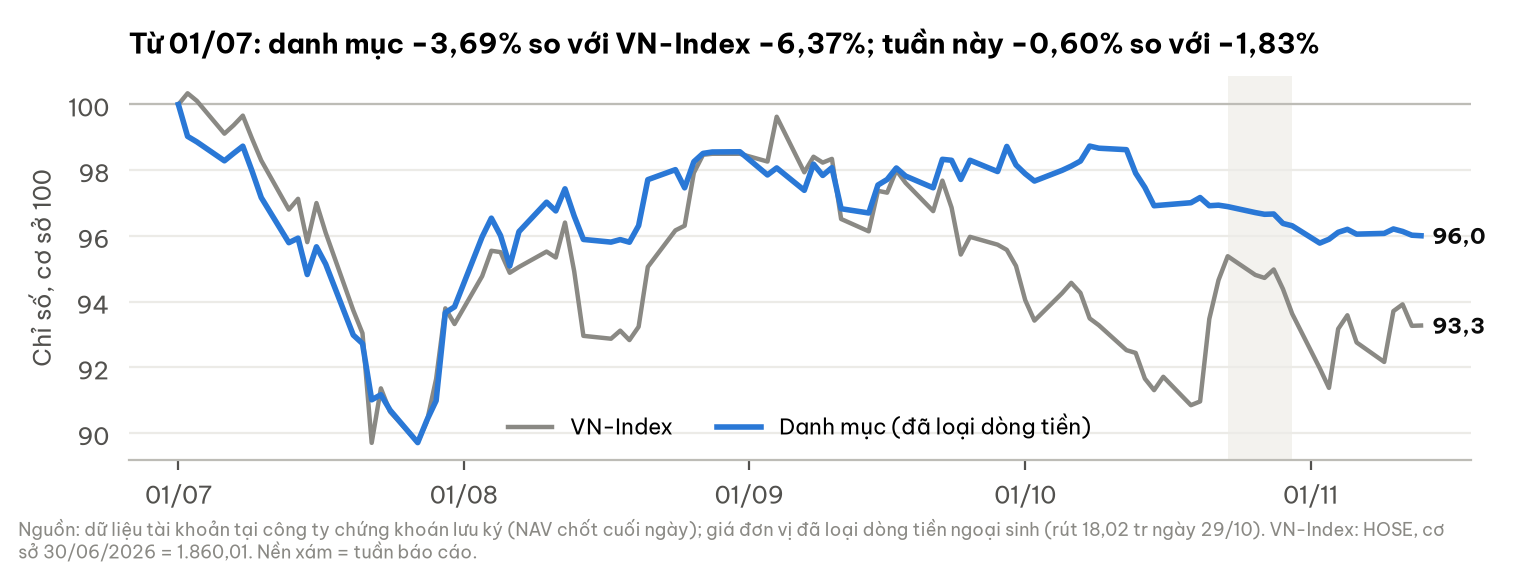

Source data for this figure (header and first rows):
date, portfolio_idx, bench_idx
2026-07-01, 100.0, 100.0
2026-07-02, 99.03, 100.3
2026-07-03, 98.86, 100.1
2026-07-06, 98.29, 99.11
2026-07-07, 98.51, 99.37
2026-07-08, 98.73, 99.66
2026-07-09, 97.98, 98.96
2026-07-10, 97.17, 98.3
2026-07-13, 95.8, 96.8
2026-07-14, 95.93, 97.13
2026-07-15, 94.83, 95.81
2026-07-16, 95.67, 97
2026-07-17, 95.14, 96.1
2026-07-20, 92.98, 93.74
2026-07-21, 92.73, 93.04
2026-07-22, 91.02, 89.71
2026-07-23, 91.17, 91.36
2026-07-24, 90.7, 90.65
2026-07-27, 89.71, 89.73
2026-07-28, 90.4, 90.36
2026-07-29, 90.99, 91.65
2026-07-30, 93.67, 93.8
2026-07-31, 93.84, 93.32
2026-08-03, 95.97, 94.78
2026-08-04, 96.54, 95.55
2026-08-05, 96.01, 95.51
2026-08-06, 95.09, 94.88
2026-08-07, 96.13, 95.06
2026-08-10, 97.03, 95.52
2026-08-11, 96.76, 95.34
2026-08-12, 97.43, 96.41
2026-08-13, 96.61, 94.93
2026-08-14, 95.89, 92.96
2026-08-17, 95.81, 92.87
2026-08-18, 95.89, 93.12
2026-08-19, 95.81, 92.83
2026-08-20, 96.32, 93.24
2026-08-21, 97.71, 95.06
2026-08-24, 98.02, 96.17
2026-08-25, 97.46, 96.31
2026-08-26, 98.26, 97.92
2026-08-27, 98.51, 98.47
2026-08-28, 98.55, 98.5
2026-08-31, 98.56, 98.5
2026-09-03, 97.86, 98.26
2026-09-04, 98.07, 99.63
2026-09-07, 97.39, 97.94
2026-09-08, 98.19, 98.41
2026-09-09, 97.84, 98.23
2026-09-10, 98.08, 98.35
2026-09-11, 96.83, 96.52
2026-09-14, 96.7, 96.14
2026-09-15, 97.55, 97.37
2026-09-16, 97.72, 97.32
2026-09-17, 98.07, 98
2026-09-18, 97.82, 97.62
2026-09-21, 97.47, 96.76
2026-09-22, 98.33, 97.68
2026-09-23, 98.3, 96.86
2026-09-24, 97.72, 95.43
... 36 more rows
